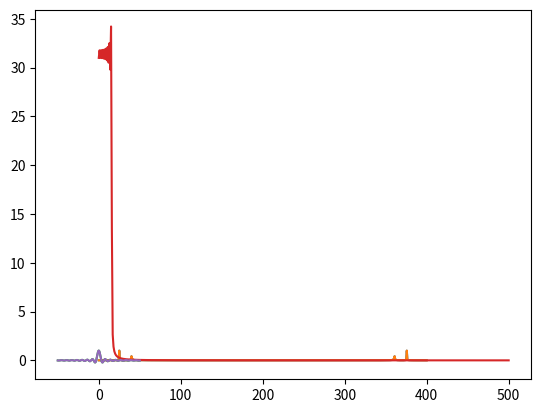

Python code for this plot:
import numpy as np
import matplotlib.pyplot as plt

def ct_fft_recursive(x):
    N = len(x)
    
    if(N == 1):
        return x
    
    Z = np.exp(-2 * np.pi * 1j / N)
    k = np.arange(N//2)
    
    evens = ct_fft_recursive(x[::2])
    odds = Z**k * ct_fft_recursive(x[1::2])
    
    return np.concatenate((evens + odds,
                           evens - odds))

N = 2**9
T = 1.0 / 800.0
x = np.linspace(0.0, N*T, N)
y = np.sin(50.0 * 2.0*np.pi*x) + 0.5*np.sin(80.0 * 2.0*np.pi*x)

# If you want to JIT the above function, either use `return x + 0j` or the following: 
y = y.astype(complex)

# Our algorithm
yf = ct_fft_recursive(y)
xf = np.linspace(0.0, 1.0/(2.0*T), N)
norm_yf = 2.0/N * np.abs(yf)

plt.plot(xf, norm_yf)
plt.show()

# Official Numpy algorithm
yf = np.fft.fft(y)
xf = np.linspace(0.0, 1.0/(2.0*T), N)
norm_yf = 2.0/N * np.abs(yf)

plt.plot(xf, norm_yf)
plt.show()

%%timeit
ct_fft_recursive(y)

%%timeit
np.fft.fft(y)

N = 8
n_or_k = np.arange(N)
nk = n_or_k.reshape(1,-1) * n_or_k.reshape(-1,1)
for row in nk:
    print(' + '.join(f"{v: >2}" for v in row))

x = np.linspace(-50,50,1000)
y = np.sin(x) / x

plt.plot(x,y)

ft = np.fft.rfft(y)
plt.plot(np.abs(ft))

ft[30:] = 0

yp = np.fft.irfft(ft)
plt.plot(x,yp)

